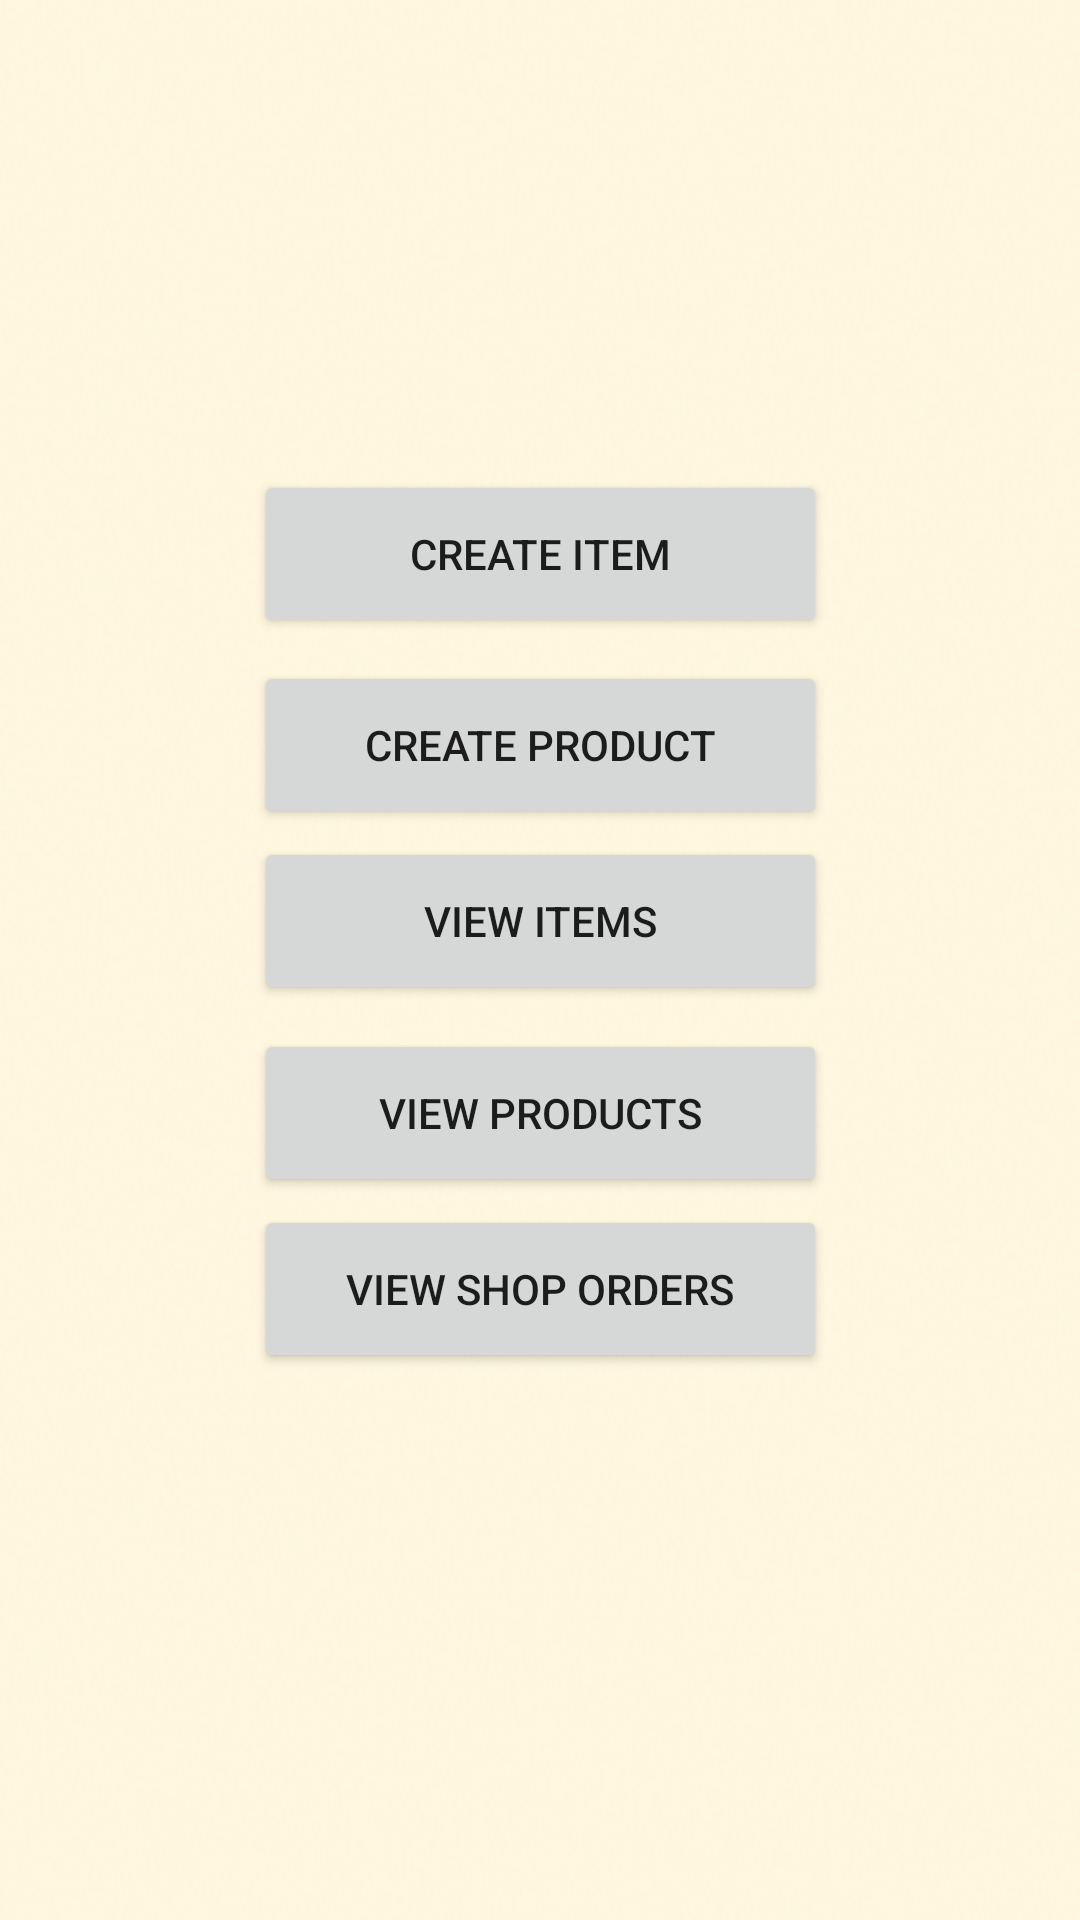

The Android layout XML behind this screen, and the referenced resources:
<!-- AndroidManifest.xml: application theme AppTheme -->
<!-- res/layout/ownshop.xml -->
<?xml version="1.0" encoding="utf-8"?>
<android.support.constraint.ConstraintLayout xmlns:android="http://schemas.android.com/apk/res/android"
    xmlns:app="http://schemas.android.com/apk/res-auto"
    xmlns:tools="http://schemas.android.com/tools"
    android:id="@+id/linlay"
    android:layout_width="match_parent"
    android:layout_height="match_parent"
    android:isScrollContainer="true"
    android:orientation="vertical"
    android:background="@drawable/lightbeige"
    tools:context="com.example.tim2.ownShop">

    <Button
        android:id="@+id/btnCreateProduct"
        android:layout_width="191dp"
        android:layout_height="56dp"
        android:layout_marginStart="8dp"
        android:layout_marginTop="8dp"
        android:layout_marginEnd="8dp"
        android:layout_marginBottom="8dp"
        android:text="Create Product"
        app:layout_constraintBottom_toBottomOf="parent"
        app:layout_constraintEnd_toEndOf="parent"
        app:layout_constraintStart_toStartOf="parent"
        app:layout_constraintTop_toTopOf="parent"
        app:layout_constraintVertical_bias="0.374" />

    <Button
        android:id="@+id/btnCreateItem"
        android:layout_width="191dp"
        android:layout_height="56dp"
        android:layout_marginStart="8dp"
        android:layout_marginTop="8dp"
        android:layout_marginEnd="8dp"
        android:layout_marginBottom="8dp"
        android:onClick="createItem"
        android:text="Create Item"
        app:layout_constraintBottom_toBottomOf="parent"
        app:layout_constraintEnd_toEndOf="parent"
        app:layout_constraintStart_toStartOf="parent"
        app:layout_constraintTop_toTopOf="parent"
        app:layout_constraintVertical_bias="0.262" />

    <Button
        android:id="@+id/btnViewItems"
        android:layout_width="191dp"
        android:layout_height="56dp"
        android:layout_marginStart="8dp"
        android:layout_marginTop="8dp"
        android:layout_marginEnd="8dp"
        android:layout_marginBottom="8dp"
        android:onClick="viewItems"
        android:text="View Items"
        app:layout_constraintBottom_toBottomOf="parent"
        app:layout_constraintEnd_toEndOf="parent"
        app:layout_constraintStart_toStartOf="parent"
        app:layout_constraintTop_toTopOf="parent"
        app:layout_constraintVertical_bias="0.477" />

    <Button
        android:id="@+id/btnViewProducts"
        android:layout_width="191dp"
        android:layout_height="56dp"
        android:layout_marginStart="8dp"
        android:layout_marginTop="8dp"
        android:layout_marginEnd="8dp"
        android:layout_marginBottom="8dp"
        android:onClick="viewProducts"
        android:text="View Products"
        app:layout_constraintBottom_toBottomOf="parent"
        app:layout_constraintEnd_toEndOf="parent"
        app:layout_constraintStart_toStartOf="parent"
        app:layout_constraintTop_toTopOf="parent"
        app:layout_constraintVertical_bias="0.59" />


    <Button
        android:id="@+id/btnViewShopOrders"
        android:layout_width="191dp"
        android:layout_height="56dp"
        android:layout_marginStart="8dp"
        android:layout_marginTop="8dp"
        android:layout_marginEnd="8dp"
        android:layout_marginBottom="8dp"
        android:onClick="viewShopOrders"
        android:text="View Shop Orders"
        app:layout_constraintBottom_toBottomOf="parent"
        app:layout_constraintEnd_toEndOf="parent"
        app:layout_constraintStart_toStartOf="parent"
        app:layout_constraintTop_toTopOf="parent"
        app:layout_constraintVertical_bias="0.693" />
</android.support.constraint.ConstraintLayout>
<!-- resources referenced by this layout -->
<resources>
  <!-- drawable lightbeige: jpg bitmap (drawable, 38501 bytes) -->
  <style name="AppTheme" parent="Theme.AppCompat.Light.DarkActionBar">
          
          <item name="colorPrimary">@color/colorPrimary</item>
          <item name="colorPrimaryDark">@color/colorPrimaryDark</item>
          <item name="colorAccent">@color/colorAccent</item>
      </style>
  <color name="colorPrimary">#20BEAD</color>
  <color name="colorPrimaryDark">#00574B</color>
  <color name="colorAccent">#D81B60</color>
</resources>
